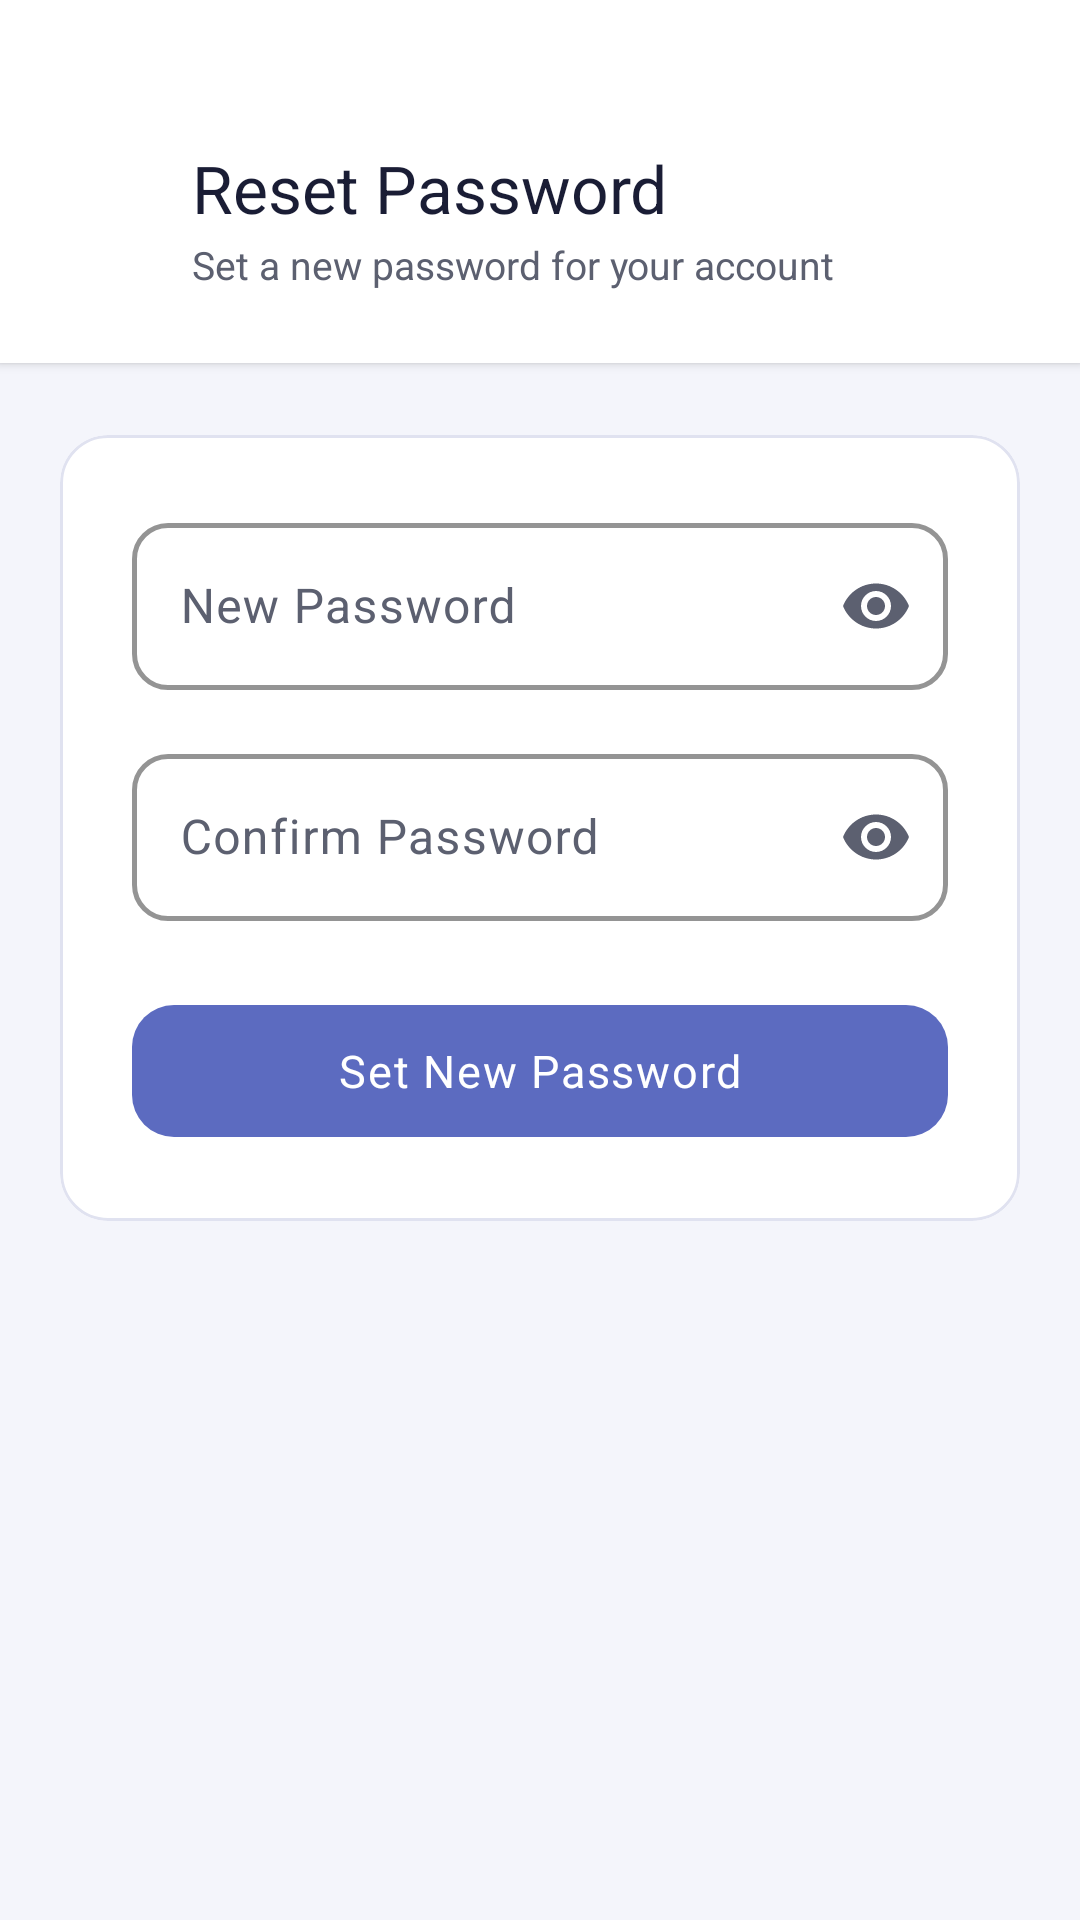

The Android layout XML behind this screen, and the referenced resources:
<!-- AndroidManifest.xml: application theme Theme.StuddyAppandroidonly -->
<!-- res/layout/activity_reset_password.xml -->
<?xml version="1.0" encoding="utf-8"?>
<androidx.coordinatorlayout.widget.CoordinatorLayout
    xmlns:android="http://schemas.android.com/apk/res/android"
    xmlns:app="http://schemas.android.com/apk/res-auto"
    xmlns:tools="http://schemas.android.com/tools"
    android:layout_width="match_parent"
    android:layout_height="match_parent"
    android:background="@color/bg_page"
    tools:context=".ui.auth.ResetPasswordActivity">

    <androidx.core.widget.NestedScrollView
        android:layout_width="match_parent"
        android:layout_height="match_parent"
        android:fillViewport="true">

        <LinearLayout
            android:layout_width="match_parent"
            android:layout_height="wrap_content"
            android:orientation="vertical"
            android:paddingBottom="40dp">

            
            <LinearLayout
                android:layout_width="match_parent"
                android:layout_height="wrap_content"
                android:background="@color/bg_card"
                android:elevation="2dp"
                android:orientation="vertical"
                android:paddingStart="16dp"
                android:paddingTop="48dp"
                android:paddingEnd="16dp"
                android:paddingBottom="24dp">

                
                <LinearLayout
                    android:layout_width="match_parent"
                    android:layout_height="wrap_content"
                    android:gravity="center_vertical"
                    android:orientation="horizontal">

                    <ImageButton
                        android:id="@+id/btn_back"
                        android:layout_width="40dp"
                        android:layout_height="40dp"
                        android:background="?attr/selectableItemBackgroundBorderless"
                        android:contentDescription="@string/back"
                        android:src="@drawable/ic_back"
                        app:tint="@color/text_primary" />

                    <LinearLayout
                        android:layout_width="0dp"
                        android:layout_height="wrap_content"
                        android:layout_marginStart="8dp"
                        android:layout_weight="1"
                        android:orientation="vertical">

                        <TextView
                            android:layout_width="wrap_content"
                            android:layout_height="wrap_content"
                            android:fontFamily="sans-serif-medium"
                            android:text="@string/reset_password"
                            android:textColor="@color/text_primary"
                            android:textSize="22sp" />

                        <TextView
                            android:layout_width="wrap_content"
                            android:layout_height="wrap_content"
                            android:layout_marginTop="2dp"
                            android:text="Set a new password for your account"
                            android:textColor="@color/text_secondary"
                            android:textSize="13sp" />
                    </LinearLayout>
                </LinearLayout>
            </LinearLayout>

            
            <com.google.android.material.card.MaterialCardView
                style="@style/Studdy.Card.Flat"
                android:layout_width="match_parent"
                android:layout_height="wrap_content"
                android:layout_marginStart="20dp"
                android:layout_marginTop="24dp"
                android:layout_marginEnd="20dp">

                <LinearLayout
                    android:layout_width="match_parent"
                    android:layout_height="wrap_content"
                    android:orientation="vertical"
                    android:padding="24dp">

                    
                    <com.google.android.material.textfield.TextInputLayout
                        android:id="@+id/til_password"
                        style="@style/Studdy.TextInputLayout"
                        android:layout_width="match_parent"
                        android:layout_height="wrap_content"
                        android:layout_marginBottom="16dp"
                        android:hint="New Password"
                        app:hintEnabled="true"
                        app:endIconMode="password_toggle">

                        <com.google.android.material.textfield.TextInputEditText
                            android:id="@+id/et_password"
                            android:layout_width="match_parent"
                            android:layout_height="wrap_content"
                            android:imeOptions="actionNext"
                            android:inputType="textPassword"
                            android:maxLines="1"
                            android:importantForAutofill="no" />
                    </com.google.android.material.textfield.TextInputLayout>

                    
                    <com.google.android.material.textfield.TextInputLayout
                        android:id="@+id/til_confirm_password"
                        style="@style/Studdy.TextInputLayout"
                        android:layout_width="match_parent"
                        android:layout_height="wrap_content"
                        android:layout_marginBottom="24dp"
                        android:hint="Confirm Password"
                        app:hintEnabled="true"
                        app:endIconMode="password_toggle">

                        <com.google.android.material.textfield.TextInputEditText
                            android:id="@+id/et_confirm_password"
                            android:layout_width="match_parent"
                            android:layout_height="wrap_content"
                            android:imeOptions="actionDone"
                            android:inputType="textPassword"
                            android:maxLines="1"
                            android:importantForAutofill="no" />
                    </com.google.android.material.textfield.TextInputLayout>

                    
                    <com.google.android.material.button.MaterialButton
                        android:id="@+id/btn_submit"
                        style="@style/Studdy.Button.Primary"
                        android:layout_width="match_parent"
                        android:layout_height="@dimen/btn_height"
                        android:text="Set New Password" />

                    
                    <ProgressBar
                        android:id="@+id/progress_bar"
                        android:layout_width="wrap_content"
                        android:layout_height="wrap_content"
                        android:layout_gravity="center"
                        android:layout_marginTop="16dp"
                        android:visibility="gone" />

                </LinearLayout>
            </com.google.android.material.card.MaterialCardView>

        </LinearLayout>
    </androidx.core.widget.NestedScrollView>

</androidx.coordinatorlayout.widget.CoordinatorLayout>
<!-- resources referenced by this layout -->
<resources>
  <color name="bg_card">#FFFFFF</color>
  <color name="bg_page">#F4F5FB</color>
  <color name="text_primary">#1A1D35</color>
  <color name="text_secondary">#5C6070</color>
  <dimen name="btn_height">52dp</dimen>
  <string name="back">Back</string>
  <string name="reset_password">Reset Password</string>
  <style name="Studdy.Button.Primary" parent="Widget.Material3.Button">
          <item name="android:minHeight">52dp</item>
          <item name="cornerRadius">14dp</item>
          <item name="android:textSize">15sp</item>
          <item name="android:letterSpacing">0.04</item>
          <item name="android:fontFamily">sans-serif-medium</item>
          <item name="backgroundTint">@color/brand_primary</item>
          <item name="android:textColor">@color/white</item>
          <item name="android:paddingStart">28dp</item>
          <item name="android:paddingEnd">28dp</item>
          <item name="android:stateListAnimator">@null</item>
      </style>
  <style name="Studdy.Card.Flat" parent="Widget.Material3.CardView.Outlined">
          <item name="cardElevation">0dp</item>
          <item name="cardCornerRadius">16dp</item>
          <item name="cardBackgroundColor">@color/bg_card</item>
          <item name="strokeColor">@color/divider</item>
          <item name="strokeWidth">1dp</item>
      </style>
  <style name="Studdy.TextInputLayout" parent="Widget.Material3.TextInputLayout.OutlinedBox">
          <item name="boxCornerRadiusTopStart">12dp</item>
          <item name="boxCornerRadiusTopEnd">12dp</item>
          <item name="boxCornerRadiusBottomStart">12dp</item>
          <item name="boxCornerRadiusBottomEnd">12dp</item>
          <item name="boxStrokeColor">@color/stroke_light</item>
          <item name="boxStrokeWidth">1.5dp</item>
          <item name="hintTextColor">@color/brand_primary</item>
          <item name="android:fontFamily">sans-serif</item>
      </style>
  <style name="Theme.StuddyAppandroidonly" parent="Base.Theme.StuddyAppandroidonly" />
  <color name="brand_primary">#5C6BC0</color>
  <color name="white">#FFFFFFFF</color>
  <color name="divider">#E0E2F0</color>
  <color name="stroke_light">#D0D3E8</color>
  <color name="text_on_primary">#FFFFFF</color>
  <color name="brand_primary_surface">#F0EBFF</color>
  <color name="brand_primary_darker">#283593</color>
  <color name="brand_secondary">#FFB300</color>
  <color name="text_on_secondary">#1A1D35</color>
  <color name="brand_secondary_light">#FFE57F</color>
  <color name="brand_accent">#26C6DA</color>
  <color name="color_error">#C62828</color>
  <color name="color_error_light">#FFEBEE</color>
  <color name="surface_variant">#EEF0FB</color>
</resources>
